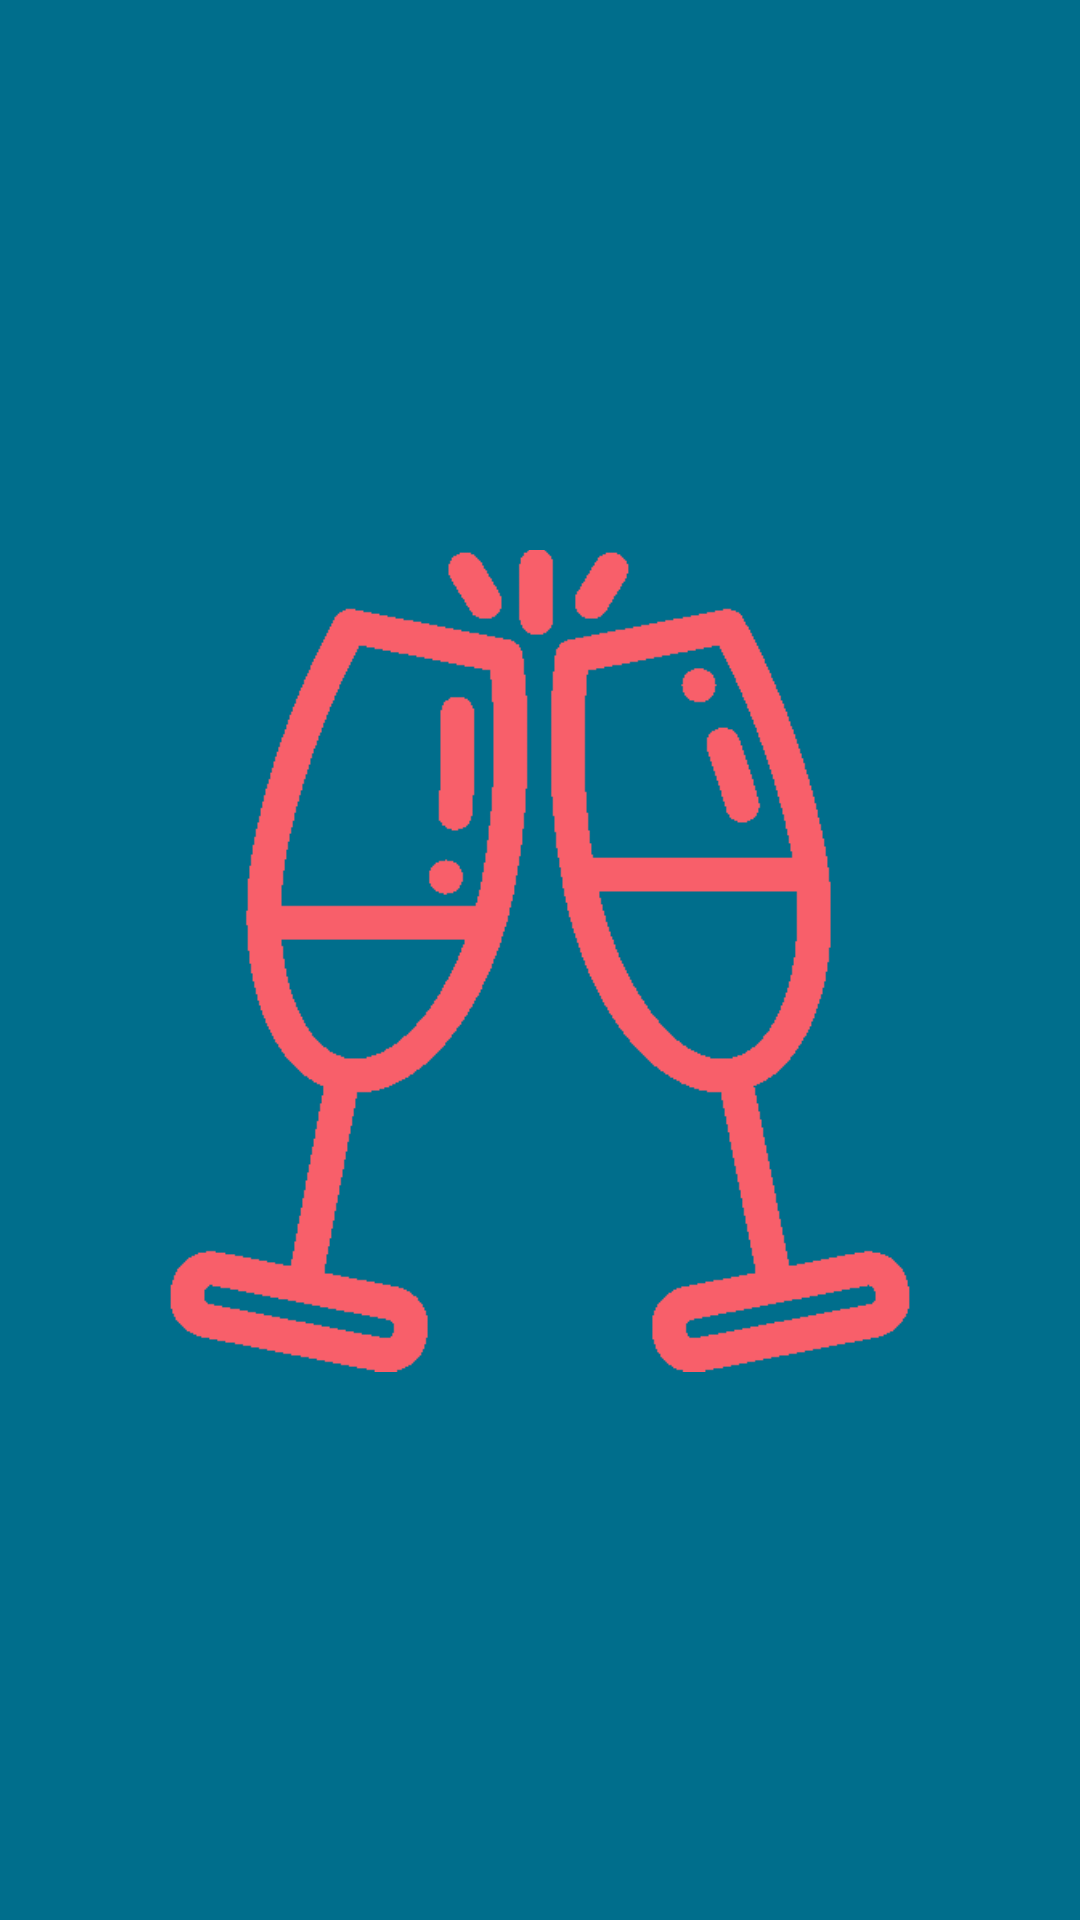

Reconstruct the res/layout file that produces this screen, plus the resources it refers to.
<!-- AndroidManifest.xml: application theme Theme.SaturnaliaV1 -->
<!-- res/layout/activity_splash.xml -->
<?xml version="1.0" encoding="utf-8"?>
<androidx.constraintlayout.widget.ConstraintLayout xmlns:android="http://schemas.android.com/apk/res/android"
    xmlns:app="http://schemas.android.com/apk/res-auto"
    xmlns:tools="http://schemas.android.com/tools"
    android:layout_width="match_parent"
    android:layout_height="match_parent"
    android:background="#006E8C"
    android:backgroundTint="#006E8C"
    tools:context=".ui.splash.SplashActivity">

    <ImageView
        android:id="@+id/imageView"
        android:layout_width="274dp"
        android:layout_height="325dp"
        app:layout_constraintBottom_toBottomOf="parent"
        app:layout_constraintEnd_toEndOf="parent"
        app:layout_constraintStart_toStartOf="parent"
        app:layout_constraintTop_toTopOf="parent"
        app:srcCompat="@drawable/splash" />
</androidx.constraintlayout.widget.ConstraintLayout>
<!-- resources referenced by this layout -->
<resources>
  <!-- drawable splash: png bitmap (drawable, 4991 bytes) -->
  <style name="Theme.SaturnaliaV1" parent="Theme.MaterialComponents.DayNight.DarkActionBar">
          
          <item name="colorPrimary">@color/purple_500</item>
          <item name="colorPrimaryVariant">@color/purple_700</item>
          <item name="colorOnPrimary">@color/white</item>
          
          <item name="colorSecondary">@color/teal_200</item>
          <item name="colorSecondaryVariant">@color/teal_700</item>
          <item name="colorOnSecondary">@color/black</item>
          
          <item name="android:statusBarColor" tools:targetApi="l">?attr/colorPrimaryVariant</item>
          
      </style>
  <color name="purple_500">#FF6200EE</color>
  <color name="purple_700">#FF3700B3</color>
  <color name="white">#FFFFFFFF</color>
  <color name="teal_200">#FF03DAC5</color>
  <color name="teal_700">#FF018786</color>
  <color name="black">#FF000000</color>
</resources>
